Run: headless pygame with SDL's dummy video driver; simulated clock (each Clock.tick advances the game by its frame time, no real sleeping); random seed 0; keys injected as events and as key.get_pressed() state; no mouse input.
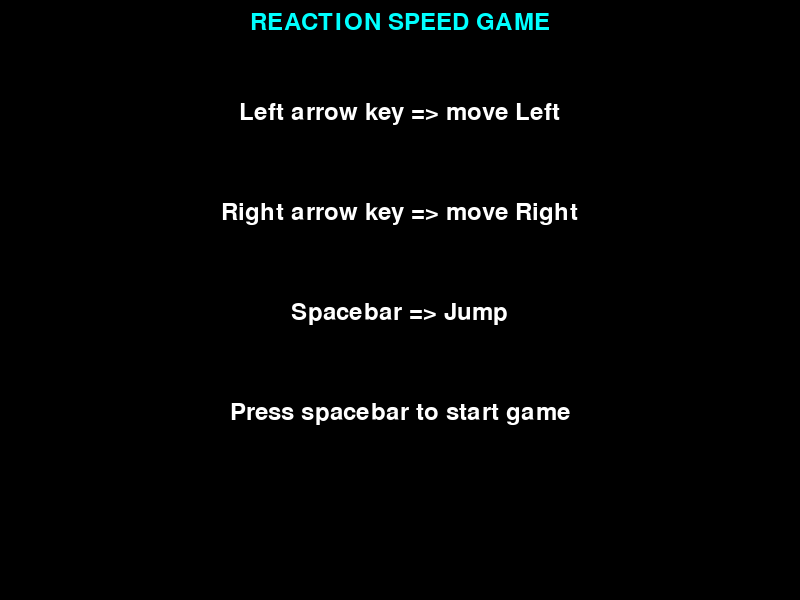
Frame 1 of 4 · flips 1–60 · no input
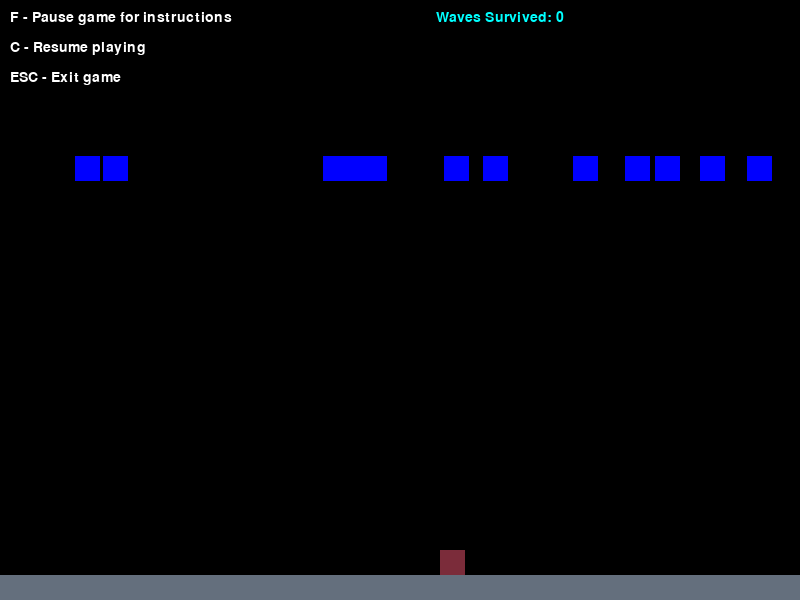
Frame 2 of 4 · flips 61–180 · tapped SPACE, RETURN · held RIGHT (→), D
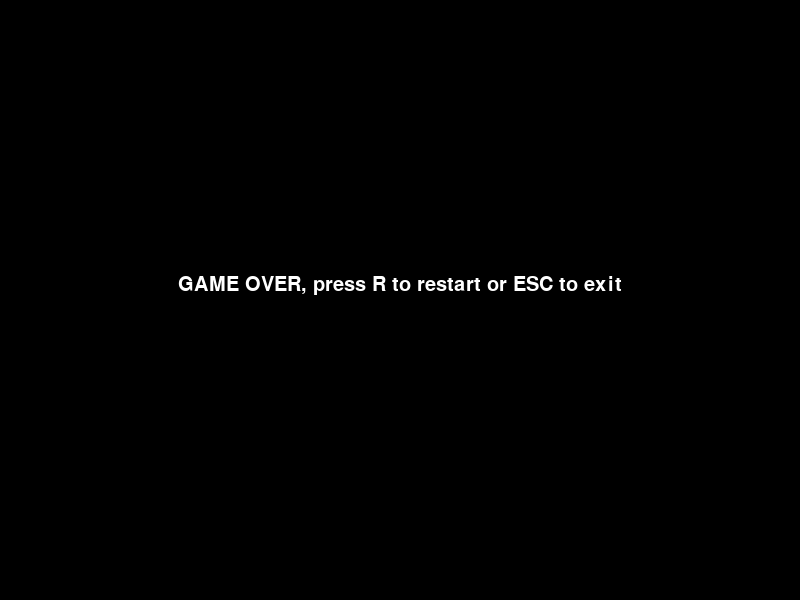
Frame 3 of 4 · flips 181–300 · held DOWN (↓), S
Frame 4 of 4 · flips 301–420 · held LEFT (←), A, UP (↑), W · screen unchanged from frame 3, image omitted

The pygame program that drew these frames:

import pygame
from sys import exit
import random


def start_screen():
    pygame.init()
    begin_screen = pygame.display.set_mode((800, 600))
    intro_font = pygame.font.SysFont("arial", 36)

    intro_message_1 = intro_font.render("REACTION SPEED GAME", True, (0, 255, 255))
    begin_screen.blit(intro_message_1, [800 / 2 - intro_message_1.get_width() / 2, 10])

    intro_message_3 = intro_font.render("Left arrow key => move Left", True, (255, 255, 255))
    begin_screen.blit(intro_message_3, [800 / 2 - intro_message_3.get_width() / 2, 100])

    intro_message_4 = intro_font.render("Right arrow key => move Right", True, (255, 255, 255))
    begin_screen.blit(intro_message_4, [800 / 2 - intro_message_4.get_width() / 2, 200])

    intro_message_5 = intro_font.render("Spacebar => Jump", True, (255, 255, 255))
    begin_screen.blit(intro_message_5, [800 / 2 - intro_message_5.get_width() / 2, 300])

    intro_message_6 = intro_font.render("Press spacebar to start game", True, (255, 255, 255))
    begin_screen.blit(intro_message_6, [800 / 2 - intro_message_6.get_width() / 2, 400])

    intro_screen = True

    while intro_screen:

        for event in pygame.event.get():
            if event.type == pygame.QUIT:
                intro_screen = False
                exit()

            if event.type == pygame.KEYDOWN:
                if event.key == pygame.K_SPACE:
                    main()

        pygame.display.update()


def display_instructions(screen):
    display_font = pygame.font.SysFont("arial", 21)

    display_message_1 = display_font.render("F - Pause game for instructions", True, (255, 255, 255))
    screen.blit(display_message_1, (10, 10))

    display_message_2 = display_font.render("C - Resume playing", True, (255, 255, 255))
    screen.blit(display_message_2, (10, 40))

    display_message_2 = display_font.render("ESC - Exit game ", True, (255, 255, 255))
    screen.blit(display_message_2, (10, 70))


def display_waves(screen, wave_num):
    wave_font = pygame.font.SysFont("arial", 21)

    waves_survived = wave_font.render("Waves Survived: " + str(wave_num), True, (0, 255, 255))
    screen.blit(waves_survived, [1000 / 2 - waves_survived.get_width() / 2, 10])


def is_collision(character, enemy):
    if character.colliderect(enemy):
        return True
    else:
        return False


def collision_ground(ground, enemy):
    if ground.colliderect(enemy):
        return True
    else:
        return False


def game_over(screen, font):
    screen.fill((0, 0, 0))
    lose_message = font.render("GAME OVER, press R to restart or ESC to exit", True, (255, 255, 255))
    screen.blit(lose_message, [800 / 2 - lose_message.get_width() / 2, 275])


def main():
    char_x = 440
    char_y = 500
    char_width = 25
    char_height = 25
    char_y_change = 0
    char_x_change = 0
    y_grav = 6

    wave_num = 0

    info_msg = False
    collide_enemy = False
    collision_enemy_ground = False
    stop_enemy_movement = False
    char_stop_movement = False

    ground_x = 0
    ground_y = 575
    ground_width = 800
    ground_height = 25

    clock = pygame.time.Clock()

    pygame.init()

    screen = pygame.display.set_mode((800, 600))

    color_blue = (0, 0, 255)
    color_char = (123, 44, 58)

    num_of_enemies = 12
    enemy_x = []
    enemy_y = []
    enemy_y_change = []

    for i in range(num_of_enemies):
        enemy_x.append(random.randint(0, 775))
        enemy_y.append(random.randint(0, 0))
        enemy_y_change.append(6)
        num_of_enemies = num_of_enemies

    isJump = False
    jumpCount = 10

    run = True

    while run:

        screen.fill((0, 0, 0))

        font = pygame.font.SysFont("arial", 30)

        display_instructions(screen)

        display_waves(screen, wave_num)

        character = pygame.draw.rect(screen, color_char, (char_x, char_y, char_width, char_height))
        ground = pygame.draw.rect(screen, (100, 111, 125), (ground_x, ground_y, ground_width, ground_height))

        char_y += y_grav

        for i in range(num_of_enemies):
            enemy = pygame.draw.rect(screen, color_blue, (enemy_x[i], enemy_y[i], 25, 25))
            enemy_y[i] += enemy_y_change[i]

            if stop_enemy_movement:
                enemy_y_change[i] = 0

            elif not stop_enemy_movement:
                enemy_y_change[i] = 6

            collision = is_collision(character, enemy)

            if collision:
                collide_enemy = True

            elif collide_enemy:
                game_over(screen, font)
                info_msg = False

            elif ground.colliderect(enemy):
                enemy_y[i] = 0
                enemy_x[i] = random.randint(0, 775)

            elif collision_ground(ground, enemy):
                collision_enemy_ground = True

        if collision_enemy_ground:
            wave_num += 1
            collision_enemy_ground = False

        if char_y >= 550:
            char_y = 550
        elif char_y <= 10:
            char_y = 10

        elif char_x >= 800 - char_width:
            char_x = 800 - char_width
        elif char_x <= 0:
            char_x = 0

        if info_msg:
            info_message_1 = font.render("Left and Right arrow keys to move", True, (255, 255, 255))
            info_message_2 = font.render("Spacebar to jump", True, (255, 255, 255))
            screen.blit(info_message_1, [800 / 2 - info_message_1.get_width() / 2, 300])
            screen.blit(info_message_2, [800 / 2 - info_message_2.get_width() / 2, 400])

        if isJump:
            if jumpCount >= -10:
                char_y -= (jumpCount * abs(jumpCount)) * 0.5
                jumpCount -= 1

            else:
                jumpCount = 10
                isJump = False

        for event in pygame.event.get():

            if event.type == pygame.QUIT:
                run = False
                exit()

            elif event.type == pygame.KEYDOWN:

                if event.key == pygame.K_RIGHT and not char_stop_movement:
                    char_x_change = 5

                elif event.key == pygame.K_LEFT and not char_stop_movement:
                    char_x_change = -5

                elif event.key == pygame.K_SPACE and char_y == 550 and not char_stop_movement:
                    isJump = True

                elif event.key == pygame.K_f:

                    info_msg = True
                    stop_enemy_movement = True
                    char_stop_movement = True

                elif event.key == pygame.K_c and info_msg:

                    info_msg = False
                    stop_enemy_movement = False
                    char_stop_movement = False

                    if char_y < 550:
                        isJump = True

                    y_grav = 6

                elif event.key == pygame.K_r:
                    main()

                elif event.key == pygame.K_ESCAPE:
                    pygame.quit()
                    exit()

            if event.type == pygame.KEYUP:

                if event.key == pygame.K_RIGHT:
                    if char_x_change > 0:
                        char_x_change = 0

                elif event.key == pygame.K_LEFT:
                    if char_x_change < 0:
                        char_x_change = 0

        if char_stop_movement:
            char_x_change = 0
            char_y_change = 0
            isJump = False
            y_grav = 0

        char_x += char_x_change
        char_y += char_y_change

        pygame.display.update()
        clock.tick(60)


start_screen()
